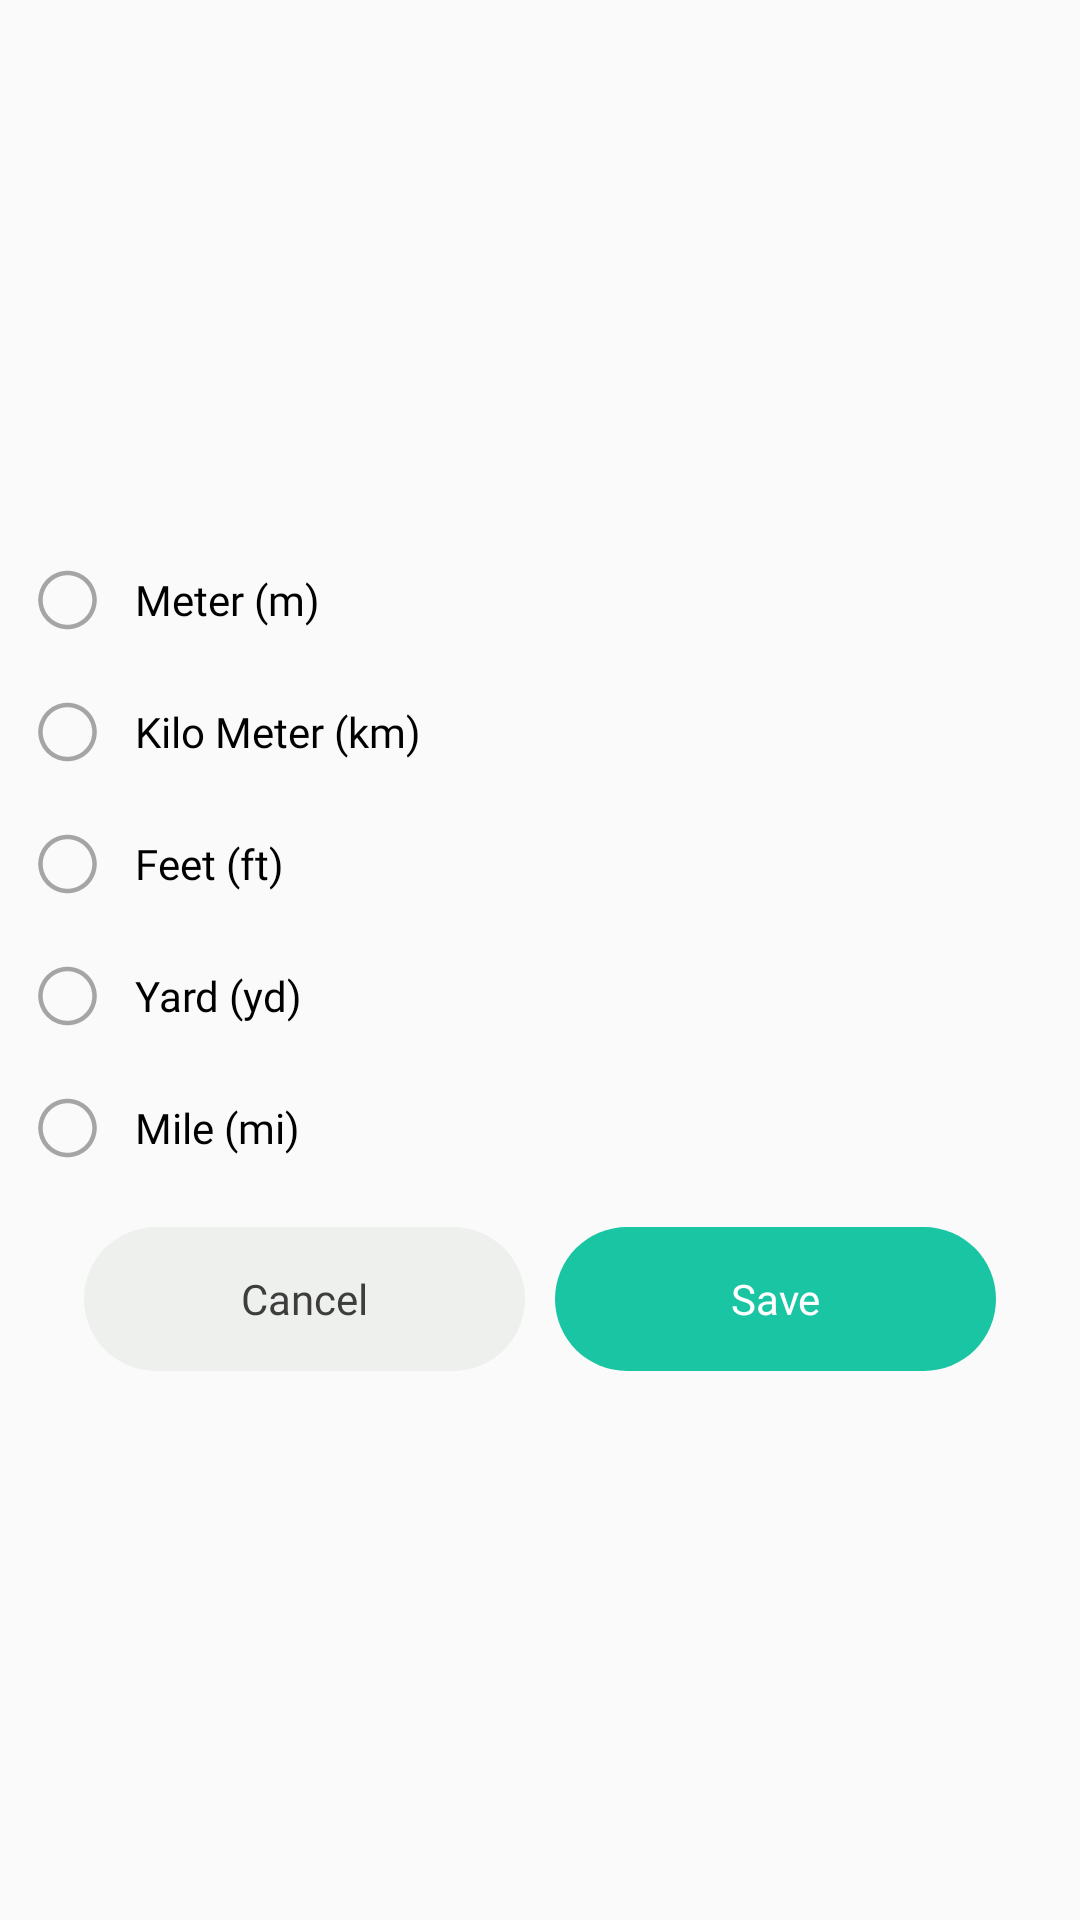

Layout XML and referenced resources for this Android screen:
<!-- AndroidManifest.xml: application theme Theme.GPSCameraLocationOnPhoto -->
<!-- res/layout/car_dialog_choose_unit.xml -->
<?xml version="1.0" encoding="utf-8"?>
<RelativeLayout xmlns:android="http://schemas.android.com/apk/res/android"
    xmlns:app="http://schemas.android.com/apk/res-auto"
    android:layout_width="match_parent"
    android:layout_height="match_parent"
    android:background="@color/transparent"
    android:gravity="center">

    <LinearLayout
        android:layout_width="match_parent"
        android:layout_height="wrap_content"
        android:background="@drawable/card_shap"
        android:orientation="vertical">

        <LinearLayout
            android:layout_width="match_parent"
            android:layout_height="wrap_content"
            android:layout_margin="@dimen/_10sdp"
            android:orientation="vertical">

            <RadioGroup
                android:id="@+id/radioGroup"
                android:layout_width="match_parent"
                android:layout_height="wrap_content">

                <RadioButton
                    android:id="@+id/radio_meter"
                    android:layout_width="match_parent"
                    android:layout_height="wrap_content"
                    android:layout_marginTop="10dp"
                    android:checked="false"
                    android:text="@string/meter_m"
                    android:button="@drawable/custom_radio_button"
                    android:paddingStart="10dp"
                    android:fontFamily="@font/montserrat_regular"
                    android:textColor="@color/black"
                    android:textSize="14sp" />

                <RadioButton
                    android:id="@+id/radio_km"
                    android:layout_width="match_parent"
                    android:layout_height="wrap_content"
                    android:layout_marginTop="20dp"
                    android:checked="false"
                    android:text="@string/kilo_meter_km"
                    android:button="@drawable/custom_radio_button"
                    android:paddingStart="10dp"
                    android:fontFamily="@font/montserrat_regular"
                    android:textColor="@color/black"
                    android:textSize="14sp" />

                <RadioButton
                    android:id="@+id/radiofeet"
                    android:layout_width="match_parent"
                    android:layout_height="wrap_content"
                    android:layout_marginTop="20dp"
                    android:checked="false"
                    android:text="@string/feet_ft"
                    android:button="@drawable/custom_radio_button"
                    android:paddingStart="10dp"
                    android:fontFamily="@font/montserrat_regular"
                    android:textColor="@color/black"
                    android:textSize="14sp" />

                <RadioButton
                    android:id="@+id/radio_yard"
                    android:layout_width="match_parent"
                    android:layout_height="wrap_content"
                    android:layout_marginTop="20dp"
                    android:checked="false"
                    android:button="@drawable/custom_radio_button"
                    android:text="@string/yard_yd"
                    android:paddingStart="10dp"
                    android:fontFamily="@font/montserrat_regular"
                    android:textColor="@color/black"
                    android:textSize="14sp" />

                <RadioButton
                    android:id="@+id/radio_mile"
                    android:layout_width="match_parent"
                    android:layout_height="wrap_content"
                    android:layout_marginTop="20dp"
                    android:checked="false"
                    android:button="@drawable/custom_radio_button"
                    android:text="@string/mile_mi"
                    android:paddingStart="10dp"
                    android:fontFamily="@font/montserrat_regular"
                    android:textColor="@color/black"
                    android:textSize="14sp" />
            </RadioGroup>

            <LinearLayout
                android:layout_width="match_parent"
                android:layout_height="wrap_content"
                android:gravity="center"
                android:weightSum="2"
                android:layout_marginHorizontal="18dp"
                android:layout_marginTop="16dp"
                android:orientation="horizontal">

                <LinearLayout
                    android:id="@+id/card_cancel"
                    android:layout_width="0dp"
                    android:layout_height="48dp"
                    android:layout_weight="1"
                    android:layout_gravity="center"
                    android:layout_marginTop="@dimen/_5sdp"
                    android:layout_marginEnd="@dimen/_5sdp"
                    android:layout_marginBottom="@dimen/_5sdp"
                    android:background="@drawable/corner_100"
                    android:backgroundTint="#EEF0ED">

                    <TextView
                        android:layout_width="match_parent"
                        android:layout_height="match_parent"
                        android:gravity="center"
                        android:text="@string/cancel"
                        android:textColor="#3D3D3D"
                        android:fontFamily="@font/montserrat_semibold"
                        android:textSize="14sp" />
                </LinearLayout>

                <LinearLayout
                    android:id="@+id/card_save"
                    android:layout_width="0dp"
                    android:layout_weight="1"
                    android:layout_height="48dp"
                    android:layout_gravity="center"
                    android:layout_marginStart="@dimen/_5sdp"
                    android:layout_marginTop="@dimen/_5sdp"
                    android:layout_marginBottom="@dimen/_5sdp"
                    android:background="@drawable/corner_100">

                    <TextView
                        android:layout_width="match_parent"
                        android:layout_height="match_parent"
                        android:gravity="center"
                        android:text="@string/save"
                        android:textColor="@color/white"
                        android:fontFamily="@font/montserrat_semibold"
                        android:textSize="14sp" />
                </LinearLayout>
            </LinearLayout>
        </LinearLayout>
    </LinearLayout>
</RelativeLayout>
<!-- resources referenced by this layout -->
<resources>
  <color name="black">#FF000000</color>
  <color name="transparent">#00000000</color>
  <color name="white">#FFFFFFFF</color>
  <dimen name="_10sdp">10dp</dimen>
  <dimen name="_5sdp">5dp</dimen>
  <!-- drawable corner_100 (drawable) -->
  <?xml version="1.0" encoding="utf-8"?>
  <shape xmlns:android="http://schemas.android.com/apk/res/android"
      android:shape="rectangle">
      <corners android:radius="100dp"/>
      <solid android:color="@color/color_main"/>
  </shape>
  <!-- drawable custom_radio_button (drawable) -->
  <?xml version="1.0" encoding="utf-8"?>
  <selector xmlns:android="http://schemas.android.com/apk/res/android">
      <item android:drawable="@drawable/ic_radiobutton_unchecked" android:state_checked="false"/>
      <item android:drawable="@drawable/ic_radiobutton_checked" android:state_checked="true"/>
  </selector>
  <string name="cancel">Cancel</string>
  <string name="feet_ft">Feet (ft)</string>
  <string name="kilo_meter_km">Kilo Meter (km)</string>
  <string name="meter_m">Meter (m)</string>
  <string name="mile_mi">Mile (mi)</string>
  <string name="save">Save</string>
  <string name="yard_yd">Yard (yd)</string>
  <style name="Theme.GPSCameraLocationOnPhoto" parent="Base.Theme.GPSCameraLocationOnPhoto" />
  <color name="color_main">#19C5A3</color>
  <!-- drawable ic_radiobutton_unchecked (drawable) -->
  <vector xmlns:android="http://schemas.android.com/apk/res/android"
      android:width="25dp"
      android:height="24dp"
      android:viewportWidth="25"
      android:viewportHeight="24">
    <path
        android:pathData="M22.25,12C22.25,17.385 17.885,21.75 12.5,21.75C7.115,21.75 2.75,17.385 2.75,12C2.75,6.615 7.115,2.25 12.5,2.25C17.885,2.25 22.25,6.615 22.25,12ZM4.25,12C4.25,16.557 7.943,20.25 12.5,20.25C17.057,20.25 20.75,16.557 20.75,12C20.75,7.443 17.057,3.75 12.5,3.75C7.943,3.75 4.25,7.443 4.25,12Z"
        android:fillColor="#A5A5A5"/>
  </vector>
  <!-- drawable ic_radiobutton_checked (drawable) -->
  <vector xmlns:android="http://schemas.android.com/apk/res/android"
      android:width="25dp"
      android:height="24dp"
      android:viewportWidth="25"
      android:viewportHeight="24">
    <path
        android:pathData="M22.25,12.128C22.25,17.513 17.885,21.878 12.5,21.878C7.115,21.878 2.75,17.513 2.75,12.128C2.75,6.744 7.115,2.378 12.5,2.378C17.885,2.378 22.25,6.744 22.25,12.128ZM4.25,12.128C4.25,16.685 7.943,20.379 12.5,20.379C17.057,20.379 20.75,16.685 20.75,12.128C20.75,7.572 17.057,3.878 12.5,3.878C7.943,3.878 4.25,7.572 4.25,12.128Z"
        android:fillColor="@color/color_main"/>
    <path
        android:pathData="M12.5,12m-6,0a6,6 0,1 1,12 0a6,6 0,1 1,-12 0"
        android:fillColor="@color/color_main"/>
  </vector>
  <style name="Base.Theme.GPSCameraLocationOnPhoto" parent="Theme.AppCompat.Light.NoActionBar">
          
           <item name="android:navigationBarColor">@color/black</item>
           <item name="android:statusBarColor">@color/black</item>
      </style>
</resources>
